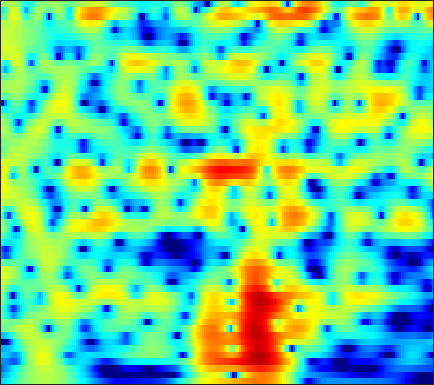

The table this chart was drawn from, first rows:
-7.1301, -6.6081, -5.8938, -5.1699, -4.6211, -3.8914, -3.1827, -2.6667, -2.0044, -1.3847, -0.80627, -0.40174, 0.089448, 0.52484, 0.81449, 1.1517, 1.431, 1.6007, 1.7743, 1.8888, 1.9409, 1.9385, 1.885, 1.771
-9.47, -8.629, -7.547, -6.518, -5.778, -4.835, -3.944, -3.309, -2.509, -1.764, -1.077, -0.601, -0.01982, 0.4968, 0.8417, 1.243, 1.575, 1.778, 1.987, 2.125, 2.19, 2.193, 2.134, 2.004
-11.53, -10.5, -9.265, -8.139, -7.345, -6.326, -5.334, -4.602, -3.64, -2.697, -1.789, -1.14, -0.3292, 0.4032, 0.895, 1.466, 1.935, 2.216, 2.495, 2.663, 2.72, 2.691, 2.56, 2.327
-9.293, -9.301, -9.556, -10.1, -10.68, -11.51, -11.79, -11.17, -9.24, -6.833, -4.53, -2.992, -1.218, 0.2577, 1.181, 2.198, 2.974, 3.408, 3.8, 3.985, 3.965, 3.817, 3.441, 2.859
-6.417, -6.662, -7.103, -7.689, -8.213, -8.956, -9.401, -9.216, -8.045, -6.173, -4.123, -2.663, -0.9246, 0.5497, 1.481, 2.499, 3.272, 3.694, 4.06, 4.197, 4.103, 3.88, 3.374, 2.603
-8.187, -8.238, -8.076, -7.668, -7.211, -6.46, -5.582, -4.865, -3.849, -2.78, -1.709, -0.928, 0.05717, 0.9374, 1.515, 2.163, 2.661, 2.934, 3.158, 3.223, 3.125, 2.95, 2.585, 2.07
-17.7, -22.25, -21.19, -14.82, -11.54, -8.349, -5.935, -4.475, -2.864, -1.54, -0.4461, 0.2507, 1.028, 1.644, 2.002, 2.351, 2.563, 2.637, 2.638, 2.549, 2.381, 2.215, 1.949, 1.637
-7.382, -7.324, -6.82, -5.779, -4.785, -3.37, -2.007, -1.072, 0.01548, 0.9224, 1.638, 2.052, 2.435, 2.632, 2.654, 2.516, 2.188, 1.823, 1.203, 0.4926, -0.1997, -0.617, -0.9252, -0.9346
-1.059, -0.8509, -0.5596, -0.2093, 0.09844, 0.5572, 1.044, 1.401, 1.859, 2.264, 2.59, 2.757, 2.844, 2.735, 2.509, 1.968, 1.094, 0.17, -1.564, -4.15, -8.262, -13.72, -20.98, -10.44
0.2609, 0.01855, -0.3132, -0.6011, -0.7589, -0.8351, -0.7366, -0.5498, -0.1859, 0.2598, 0.6957, 0.9792, 1.27, 1.412, 1.407, 1.225, 0.8394, 0.4194, -0.3083, -1.146, -1.966, -2.397, -2.531, -2.091
-0.6617, -1.705, -3.352, -5.284, -6.835, -8.521, -8.777, -7.883, -6.084, -4.333, -2.901, -2.037, -1.129, -0.4503, -0.07627, 0.2768, 0.4927, 0.5991, 0.7084, 0.8071, 0.9389, 1.078, 1.313, 1.616
-0.7602, -2.167, -4.379, -7.112, -9.536, -12.7, -13.18, -11.41, -8.645, -6.41, -4.724, -3.753, -2.788, -2.142, -1.803, -1.488, -1.25, -1.07, -0.7574, -0.3103, 0.2819, 0.7919, 1.496, 2.182
0.931, -0.3574, -2.21, -3.981, -5.145, -6.195, -6.492, -6.226, -5.46, -4.56, -3.754, -3.263, -2.87, -2.877, -3.2, -4.046, -5.334, -6.426, -7.09, -5.905, -3.615, -1.867, 0.131, 1.724
2.106, 0.4228, -2.382, -6.242, -10.49, -19.56, -14.07, -9.589, -6.072, -3.942, -2.57, -1.953, -1.583, -1.708, -2.14, -3.259, -5.057, -6.786, -8.379, -6.885, -3.755, -1.655, 0.5549, 2.195
2.561, 1.501, -0.1106, -1.818, -2.981, -4.031, -4.176, -3.811, -3.075, -2.317, -1.674, -1.335, -1.056, -0.9314, -0.9194, -0.9758, -1.039, -1.021, -0.8363, -0.4376, 0.1444, 0.6505, 1.309, 1.836
3.231, 2.748, 2.036, 1.322, 0.8194, 0.2176, -0.2849, -0.5885, -0.9104, -1.18, -1.417, -1.55, -1.648, -1.633, -1.538, -1.288, -0.9361, -0.629, -0.199, 0.2219, 0.5833, 0.7851, 0.9345, 0.9025
3.961, 3.705, 3.304, 2.823, 2.414, 1.814, 1.126, 0.5373, -0.3574, -1.413, -2.662, -3.648, -4.821, -5.378, -5.117, -4.023, -2.602, -1.566, -0.3929, 0.5023, 1.103, 1.352, 1.412, 1.156
3.147, 2.977, 2.71, 2.367, 2.078, 1.613, 1.025, 0.4536, -0.5602, -1.966, -3.995, -6.2, -10.85, -18.4, -14.51, -7.763, -3.881, -1.917, -0.02069, 1.251, 2.063, 2.407, 2.545, 2.316
-1.143, -1.467, -1.767, -1.824, -1.749, -1.574, -1.428, -1.389, -1.481, -1.755, -2.168, -2.524, -2.889, -2.885, -2.555, -1.711, -0.6379, 0.1873, 1.162, 1.944, 2.484, 2.734, 2.851, 2.733
-8.61, -10.63, -12.21, -10.82, -8.958, -6.707, -4.987, -3.987, -2.962, -2.203, -1.62, -1.238, -0.7703, -0.3019, 0.07635, 0.6001, 1.141, 1.532, 1.997, 2.38, 2.65, 2.768, 2.809, 2.717
-9.857, -12.04, -13.9, -12.37, -10.38, -7.995, -6.106, -4.963, -3.693, -2.628, -1.724, -1.112, -0.3883, 0.2528, 0.6902, 1.206, 1.644, 1.917, 2.215, 2.417, 2.54, 2.575, 2.548, 2.44
-4.297, -4.969, -5.648, -5.928, -5.929, -5.679, -5.187, -4.689, -3.896, -2.977, -1.992, -1.281, -0.3941, 0.3921, 0.8841, 1.421, 1.81, 2.006, 2.155, 2.191, 2.127, 2.039, 1.888, 1.726
-0.5675, -1.375, -2.478, -3.704, -4.643, -5.867, -6.764, -6.895, -6.097, -4.504, -2.711, -1.465, -0.04115, 1.069, 1.695, 2.268, 2.562, 2.605, 2.443, 2.075, 1.547, 1.092, 0.5104, 0.07539
2.141, 1.118, -0.4788, -2.404, -4.178, -7.459, -13.3, -22.68, -13.07, -6.316, -2.515, -0.5187, 1.437, 2.741, 3.392, 3.854, 3.884, 3.638, 2.943, 1.796, 0.1866, -1.359, -3.822, -6.202
1.752, 0.4789, -1.224, -2.627, -3.471, -4.076, -4.182, -3.822, -2.693, -1.105, 0.563, 1.68, 2.906, 3.73, 4.082, 4.19, 3.882, 3.372, 2.293, 0.7056, -1.486, -3.604, -7.165, -11.3
-0.2414, -2.711, -7.391, -13.43, -11.78, -6.685, -3.351, -1.587, 0.2326, 1.661, 2.777, 3.463, 4.087, 4.43, 4.484, 4.261, 3.723, 3.078, 1.935, 0.4573, -1.349, -2.869, -5.096, -7.36
1.001, -0.3376, -2.259, -3.43, -3.367, -2.129, -0.5422, 0.5619, 1.763, 2.693, 3.364, 3.692, 3.906, 3.873, 3.684, 3.22, 2.494, 1.785, 0.6146, -0.7823, -2.433, -3.837, -5.99, -8.641
2.839, 2.441, 1.985, 1.654, 1.571, 1.632, 1.85, 2.052, 2.336, 2.533, 2.62, 2.576, 2.394, 2.017, 1.604, 0.8827, -0.05288, -0.8669, -2.116, -3.518, -4.968, -6.05, -7.375, -8.444
3.988, 3.778, 3.489, 3.192, 3.01, 2.794, 2.625, 2.512, 2.362, 2.172, 1.915, 1.652, 1.192, 0.5727, -0.003274, -0.9678, -2.14, -3.172, -4.803, -6.707, -8.842, -10.43, -12.02, -12.25
4.863, 4.548, 4.056, 3.563, 3.188, 2.753, 2.39, 2.164, 1.883, 1.614, 1.279, 0.9882, 0.4532, -0.207, -0.822, -1.804, -3, -4.077, -5.829, -8.081, -11.22, -14.65, -22.15, -20.73
5.541, 4.859, 3.816, 2.683, 1.863, 0.99, 0.5035, 0.4009, 0.4734, 0.5687, 0.5267, 0.3443, -0.07175, -0.6975, -1.267, -2.08, -2.946, -3.633, -4.518, -5.456, -6.364, -6.934, -7.326, -7.021
6.269, 5.158, 3.169, 0.3523, -2.466, -7.001, -7.42, -4.782, -1.972, -0.4291, 0.2036, 0.1567, -0.4091, -1.536, -2.568, -3.941, -4.747, -4.773, -4.309, -3.723, -3.232, -2.945, -2.606, -2.244
6.271, 5.478, 3.959, 1.963, 0.1296, -2.024, -2.389, -1.424, 0.03828, 0.9924, 1.213, 0.8732, -0.3518, -2.657, -5.461, -12.38, -26.41, -12.24, -6.641, -3.942, -2.623, -2.174, -2.082, -2.407
3.332, 3.396, 3.303, 3.045, 2.812, 2.555, 2.41, 2.401, 2.413, 2.336, 2.006, 1.581, 0.6733, -0.5346, -1.579, -2.893, -3.563, -3.554, -3.101, -2.677, -2.567, -2.826, -3.739, -5.547
-0.8669, 0.09512, 1.065, 1.683, 2.014, 2.284, 2.456, 2.511, 2.524, 2.42, 2.209, 1.964, 1.563, 1.077, 0.6878, 0.1771, -0.2797, -0.5576, -0.9071, -1.3, -1.794, -2.28, -3.124, -4.16
-2.613, -1.467, -0.3075, 0.5309, 0.9835, 1.419, 1.711, 1.851, 1.958, 1.993, 1.974, 1.913, 1.786, 1.595, 1.417, 1.155, 0.8285, 0.5543, 0.1321, -0.3392, -0.8939, -1.35, -1.988, -2.624
-1.397, -0.7717, -0.1322, 0.3426, 0.5786, 0.8138, 0.9548, 1.049, 1.157, 1.291, 1.429, 1.542, 1.655, 1.729, 1.741, 1.678, 1.521, 1.317, 0.9438, 0.4451, -0.1831, -0.7277, -1.523, -2.353
0.6899, 0.8381, 0.8605, 0.6931, 0.4844, 0.1138, -0.2515, -0.4424, -0.4715, -0.2236, 0.2469, 0.6833, 1.275, 1.794, 2.097, 2.346, 2.426, 2.358, 2.085, 1.563, 0.7912, 0.02284, -1.29, -2.933
2.561, 2.274, 1.671, 0.7304, -0.2175, -1.896, -3.967, -5.584, -6.604, -5.368, -3.124, -1.598, 0.1026, 1.367, 2.085, 2.786, 3.194, 3.34, 3.29, 2.956, 2.288, 1.52, 0.0508, -2.126
2.204, 1.662, 0.7528, -0.4779, -1.718, -3.91, -7.109, -10.46, -13.71, -10.11, -6.209, -4.136, -2.095, -0.6555, 0.1887, 1.099, 1.79, 2.18, 2.525, 2.656, 2.538, 2.277, 1.706, 0.8817
0.02928, -0.5167, -1.228, -1.877, -2.417, -3.201, -4.031, -4.586, -5.016, -5.042, -4.764, -4.462, -4.077, -3.62, -3.19, -2.436, -1.472, -0.7194, 0.2263, 1.008, 1.601, 1.922, 2.195, 2.335
-4.526, -5.254, -4.95, -4.049, -3.379, -2.82, -2.591, -2.609, -2.913, -3.498, -4.425, -5.424, -7.261, -9.412, -10.39, -9.127, -6.347, -4.357, -2.198, -0.5301, 0.7604, 1.533, 2.353, 3.005
-13.16, -17.34, -9.522, -5.271, -3.404, -1.923, -1.182, -1.001, -1.199, -1.88, -3.105, -4.492, -7.038, -10.61, -12.87, -11.32, -7.667, -5.536, -3.339, -1.687, -0.3526, 0.5257, 1.59, 2.521
-1.375, -1.749, -1.546, -0.9194, -0.4065, 0.2109, 0.5615, 0.6271, 0.4777, 0.029, -0.7024, -1.38, -2.399, -3.361, -3.898, -4.317, -4.457, -4.45, -4.419, -4.275, -3.763, -3.032, -1.669, -0.1681
1.295, 1.204, 1.216, 1.337, 1.456, 1.612, 1.697, 1.69, 1.55, 1.252, 0.8011, 0.3796, -0.3086, -1.099, -1.772, -2.788, -4.108, -5.384, -7.861, -11.86, -16.72, -13.7, -7.89, -4.04
0.8092, 0.9009, 1.004, 1.175, 1.34, 1.524, 1.679, 1.742, 1.708, 1.54, 1.237, 0.9053, 0.3606, -0.3212, -0.9274, -1.878, -3.038, -4.106, -5.771, -7.506, -8.375, -7.747, -5.674, -3.427
-1.119, -1.228, -1.185, -0.8306, -0.3906, 0.279, 0.8634, 1.172, 1.39, 1.37, 1.131, 0.8389, 0.3568, -0.1721, -0.5642, -1.074, -1.502, -1.799, -2.11, -2.264, -2.187, -1.947, -1.428, -0.7507
-3.813, -6.114, -8.169, -6.001, -3.55, -0.9708, 0.6596, 1.394, 1.845, 1.77, 1.247, 0.6439, -0.3351, -1.229, -1.638, -1.672, -1.271, -0.8267, -0.2597, 0.2006, 0.5435, 0.7339, 0.902, 0.9848
-0.5181, -2.564, -4.344, -2.769, -0.7582, 1.428, 2.796, 3.343, 3.462, 2.903, 1.623, 0.08336, -3.064, -8.181, -12.01, -8.078, -3.649, -1.544, 0.2453, 1.267, 1.721, 1.753, 1.456, 0.8146
3.43, 3.053, 2.78, 2.814, 2.99, 3.291, 3.479, 3.455, 3.117, 2.378, 1.175, -0.06082, -2.112, -4.225, -5.123, -4.616, -3.058, -1.96, -0.9066, -0.3767, -0.3786, -0.7413, -1.745, -3.459
3.573, 3.462, 3.343, 3.25, 3.187, 3.075, 2.896, 2.687, 2.298, 1.763, 1.087, 0.5227, -0.25, -0.9165, -1.268, -1.514, -1.575, -1.568, -1.601, -1.805, -2.253, -2.783, -3.819, -5.265
3.056, 3.059, 3.018, 2.943, 2.862, 2.708, 2.495, 2.296, 1.975, 1.59, 1.156, 0.8124, 0.3527, -0.09064, -0.4017, -0.7694, -1.107, -1.355, -1.713, -2.13, -2.63, -3.066, -3.724, -4.45
2.58, 2.63, 2.645, 2.611, 2.551, 2.433, 2.26, 2.095, 1.822, 1.5, 1.149, 0.8688, 0.4942, 0.1171, -0.1734, -0.5641, -0.957, -1.265, -1.695, -2.134, -2.587, -2.927, -3.351, -3.732
2.267, 2.296, 2.347, 2.384, 2.389, 2.345, 2.224, 2.07, 1.791, 1.453, 1.08, 0.7983, 0.4336, 0.09702, -0.1386, -0.4781, -0.864, -1.196, -1.693, -2.236, -2.772, -3.124, -3.48, -3.658
1.749, 1.703, 1.883, 2.237, 2.505, 2.723, 2.712, 2.535, 2.098, 1.485, 0.8119, 0.3738, -0.02914, -0.1915, -0.2046, -0.2232, -0.4033, -0.7027, -1.382, -2.4, -3.631, -4.503, -5.178, -4.95
-2.003, -2.502, -0.648, 1.706, 3.005, 4.016, 4.269, 3.998, 3.025, 1.324, -1.028, -2.862, -3.787, -2.375, -0.9808, 0.4576, 1.178, 1.215, 0.5512, -1.098, -4.244, -8.531, -24.92, -9.924
-4.382, -5.295, -2.285, 0.7568, 2.247, 3.328, 3.522, 3.127, 1.86, -0.3561, -3.806, -7.274, -9.409, -5.534, -2.911, -0.5881, 0.7602, 1.258, 1.34, 0.8387, -0.1331, -0.9262, -1.51, -1.063
0.6647, 0.697, 0.9826, 1.409, 1.652, 1.736, 1.442, 0.9516, -0.04793, -1.343, -2.699, -3.554, -4.129, -3.938, -3.424, -2.432, -1.422, -0.7628, -0.09581, 0.3123, 0.5215, 0.5926, 0.6773, 0.7758
